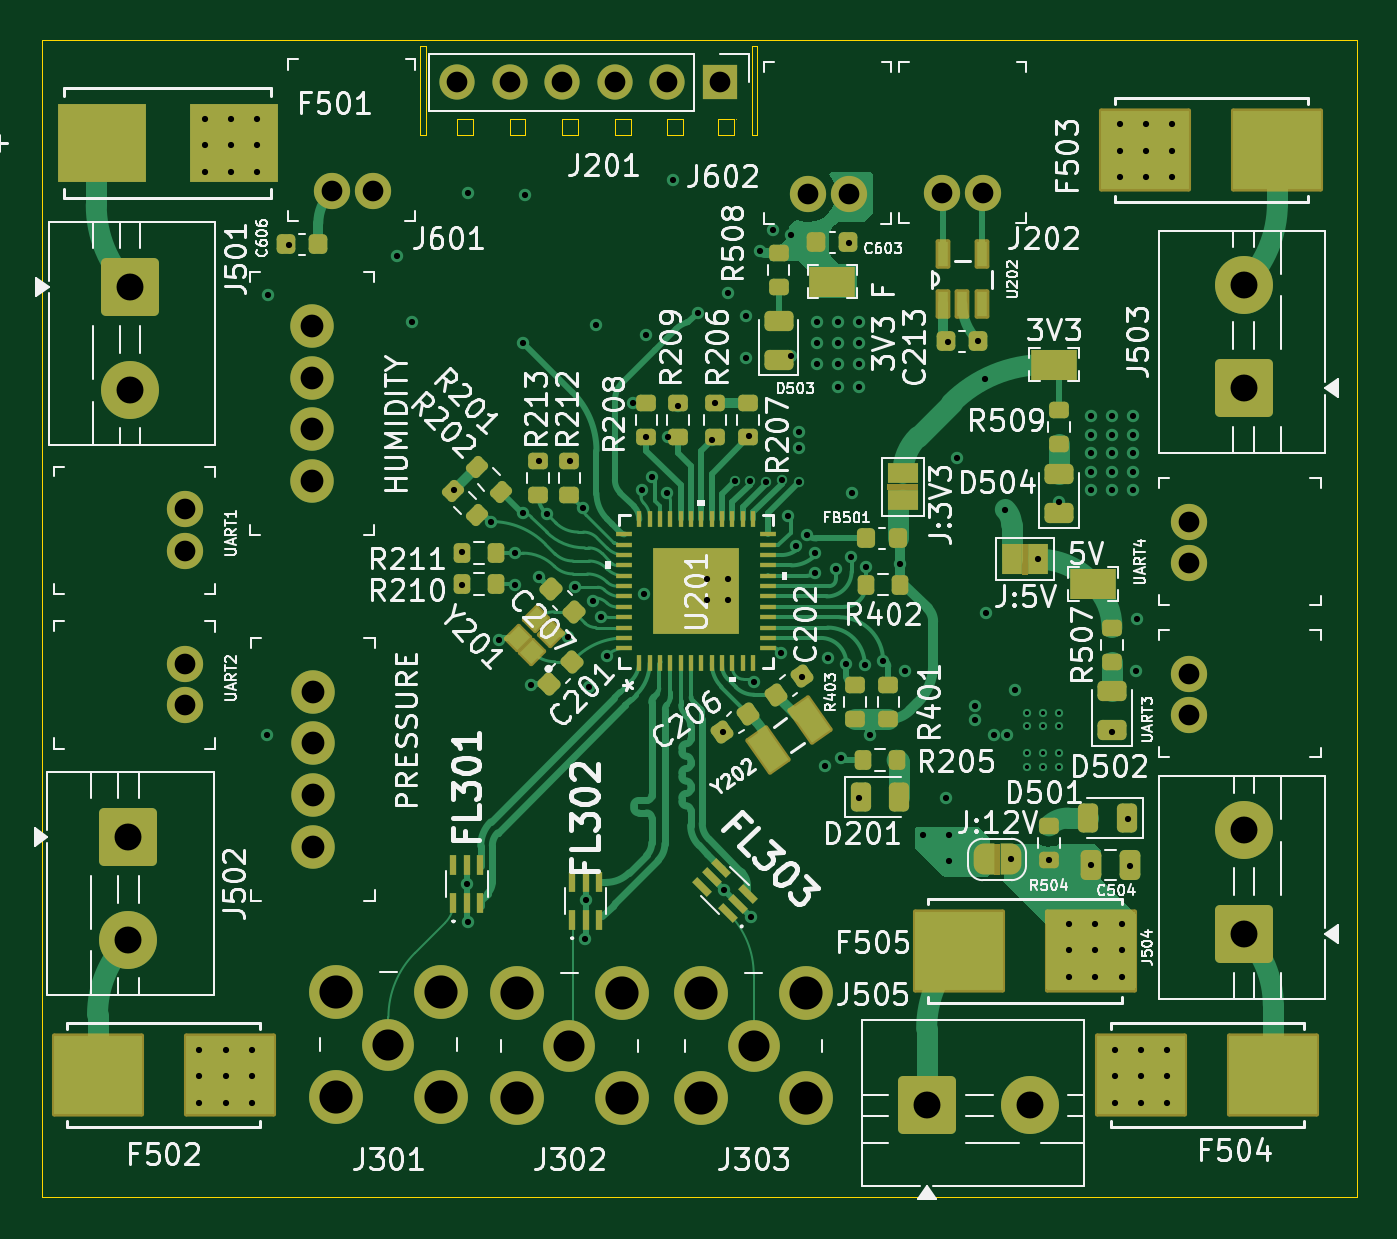
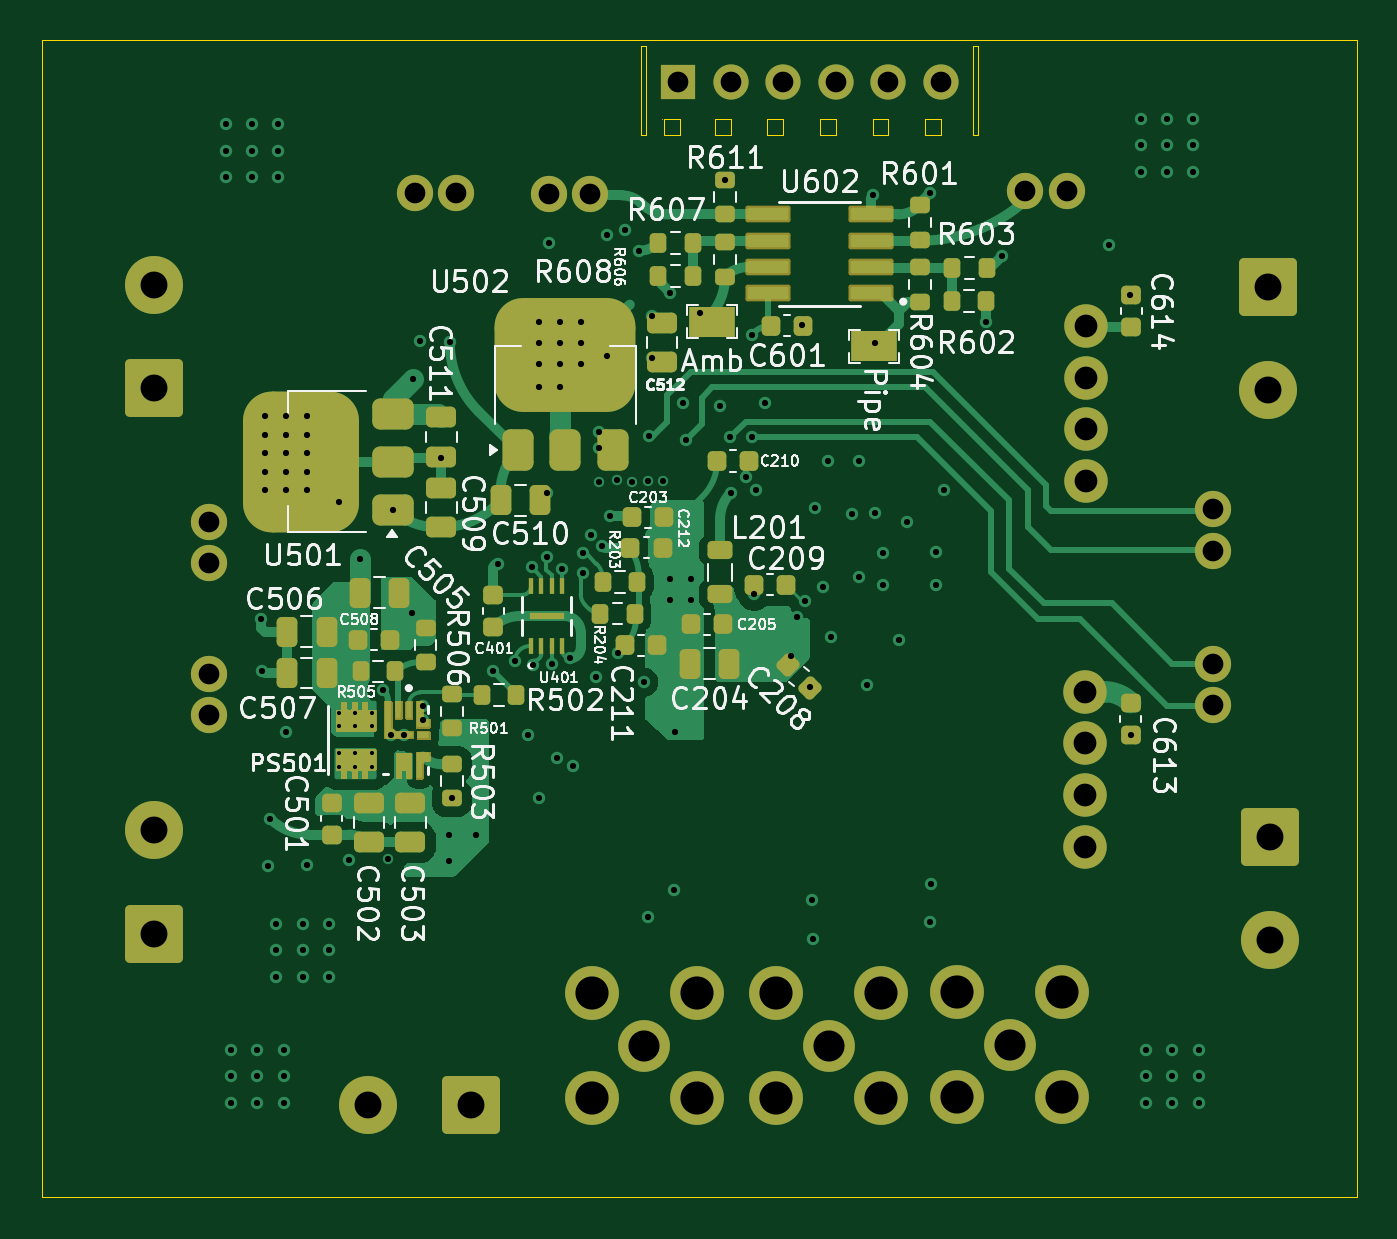
Circuit board: 14 layer files. Board 63.5 x 55.9 mm.
- bottom_copper: Main Board - NDT-B_Cu.gbr (79138 bytes)
- bottom_mask: Main Board - NDT-B_Mask.gbr (124338 bytes)
- paste: Main Board - NDT-B_Paste.gbr (105056 bytes)
- bottom_silk: Main Board - NDT-B_Silkscreen.gbr (140327 bytes)
- outline: Main Board - NDT-Edge_Cuts.gbr (1706 bytes)
- top_copper: Main Board - NDT-F_Cu.gbr (58506 bytes)
- top_mask: Main Board - NDT-F_Mask.gbr (12929 bytes)
- paste: Main Board - NDT-F_Paste.gbr (9766 bytes)
- top_silk: Main Board - NDT-F_Silkscreen.gbr (191503 bytes)
- inner_copper: Main Board - NDT-GND1.gbr (178688 bytes)
- inner_copper: Main Board - NDT-GND2.gbr (178688 bytes)
- inner_copper: Main Board - NDT-Inner Power.gbr (116020 bytes)
- drill: Main Board - NDT-NPTH.drl (309 bytes)
- drill: Main Board - NDT-PTH.drl (5061 bytes)

=== bottom_copper: Main Board - NDT-B_Cu.gbr (79138 bytes, source omitted) ===
=== bottom_mask: Main Board - NDT-B_Mask.gbr (124338 bytes, source omitted) ===
=== paste: Main Board - NDT-B_Paste.gbr (105056 bytes, source omitted) ===
=== bottom_silk: Main Board - NDT-B_Silkscreen.gbr (140327 bytes, source omitted) ===
=== outline: Main Board - NDT-Edge_Cuts.gbr ===
%TF.GenerationSoftware,KiCad,Pcbnew,9.0.7-9.0.7~ubuntu22.04.1*%
%TF.CreationDate,2026-03-12T12:07:13+02:00*%
%TF.ProjectId,Main Board - NDT,4d61696e-2042-46f6-9172-64202d204e44,rev?*%
%TF.SameCoordinates,Original*%
%TF.FileFunction,Profile,NP*%
%FSLAX46Y46*%
G04 Gerber Fmt 4.6, Leading zero omitted, Abs format (unit mm)*
G04 Created by KiCad (PCBNEW 9.0.7-9.0.7~ubuntu22.04.1) date 2026-03-12 12:07:13*
%MOMM*%
%LPD*%
G01*
G04 APERTURE LIST*
%TA.AperFunction,Profile*%
%ADD10C,0.050000*%
%TD*%
G04 APERTURE END LIST*
D10*
X140716000Y-95250000D02*
X141478000Y-95250000D01*
X141478000Y-96012000D01*
X140716000Y-96012000D01*
X140716000Y-95250000D01*
X151638000Y-95250000D02*
X151638000Y-95250000D01*
X138176000Y-95250000D02*
X138938000Y-95250000D01*
X138938000Y-96012000D01*
X138176000Y-96012000D01*
X138176000Y-95250000D01*
X150774400Y-95250000D02*
X151536400Y-95250000D01*
X151536400Y-96012000D01*
X150774400Y-96012000D01*
X150774400Y-95250000D01*
X118110000Y-91440000D02*
X181610000Y-91440000D01*
X181610000Y-147320000D01*
X118110000Y-147320000D01*
X118110000Y-91440000D01*
X148336000Y-95250000D02*
X149098000Y-95250000D01*
X149098000Y-96012000D01*
X148336000Y-96012000D01*
X148336000Y-95250000D01*
X145796000Y-95250000D02*
X146558000Y-95250000D01*
X146558000Y-96012000D01*
X145796000Y-96012000D01*
X145796000Y-95250000D01*
X136398000Y-91694000D02*
X136652000Y-91694000D01*
X136652000Y-96012000D01*
X136398000Y-96012000D01*
X136398000Y-91694000D01*
X152400000Y-91694000D02*
X152654000Y-91694000D01*
X152654000Y-96012000D01*
X152400000Y-96012000D01*
X152400000Y-91694000D01*
X143256000Y-95250000D02*
X144018000Y-95250000D01*
X144018000Y-96012000D01*
X143256000Y-96012000D01*
X143256000Y-95250000D01*
M02*

=== top_copper: Main Board - NDT-F_Cu.gbr (58506 bytes, source omitted) ===
=== top_mask: Main Board - NDT-F_Mask.gbr (12929 bytes, source omitted) ===
=== paste: Main Board - NDT-F_Paste.gbr (9766 bytes, source omitted) ===
=== top_silk: Main Board - NDT-F_Silkscreen.gbr (191503 bytes, source omitted) ===
=== inner_copper: Main Board - NDT-GND1.gbr (178688 bytes, source omitted) ===
=== inner_copper: Main Board - NDT-GND2.gbr (178688 bytes, source omitted) ===
=== inner_copper: Main Board - NDT-Inner Power.gbr (116020 bytes, source omitted) ===
=== drill: Main Board - NDT-NPTH.drl ===
M48
; DRILL file {KiCad 9.0.7-9.0.7~ubuntu22.04.1} date 2026-03-12T12:07:10+0200
; FORMAT={-:-/ absolute / metric / decimal}
; #@! TF.CreationDate,2026-03-12T12:07:10+02:00
; #@! TF.GenerationSoftware,Kicad,Pcbnew,9.0.7-9.0.7~ubuntu22.04.1
; #@! TF.FileFunction,NonPlated,1,6,NPTH
FMAT,2
METRIC
%
G90
G05
M30

=== drill: Main Board - NDT-PTH.drl ===
M48
; DRILL file {KiCad 9.0.7-9.0.7~ubuntu22.04.1} date 2026-03-12T12:07:10+0200
; FORMAT={-:-/ absolute / metric / decimal}
; #@! TF.CreationDate,2026-03-12T12:07:10+02:00
; #@! TF.GenerationSoftware,Kicad,Pcbnew,9.0.7-9.0.7~ubuntu22.04.1
; #@! TF.FileFunction,Plated,1,6,PTH
FMAT,2
METRIC
; #@! TA.AperFunction,Plated,PTH,ComponentDrill
T1C0.200
; #@! TA.AperFunction,Plated,PTH,ViaDrill
T2C0.300
; #@! TA.AperFunction,Plated,PTH,ComponentDrill
T3C1.000
; #@! TA.AperFunction,Plated,PTH,ComponentDrill
T4C1.100
; #@! TA.AperFunction,Plated,PTH,ComponentDrill
T5C1.300
; #@! TA.AperFunction,Plated,PTH,ComponentDrill
T6C1.500
; #@! TA.AperFunction,Plated,PTH,ComponentDrill
T7C1.600
%
G90
G05
T1
X165.675Y-123.925
X165.675Y-124.575
X165.675Y-125.875
X165.675Y-126.525
X166.463Y-123.925
X166.463Y-124.575
X166.463Y-125.875
X166.463Y-126.525
X167.25Y-123.925
X167.25Y-124.575
X167.25Y-125.875
X167.25Y-126.525
T2
X125.73Y-140.208
X125.73Y-141.478
X125.73Y-142.748
X125.984Y-95.25
X125.984Y-96.52
X125.984Y-97.79
X127.0Y-140.208
X127.0Y-141.478
X127.0Y-142.748
X127.254Y-95.25
X127.254Y-96.52
X127.254Y-97.79
X128.27Y-140.208
X128.27Y-141.478
X128.27Y-142.748
X128.524Y-95.25
X128.524Y-96.52
X128.524Y-97.79
X129.0Y-125.0
X129.032Y-103.759
X130.048Y-101.346
X135.255Y-101.854
X136.017Y-105.029
X138.049Y-113.157
X138.43Y-117.729
X138.435Y-116.143
X138.651Y-132.182
X138.684Y-98.806
X138.684Y-134.01
X139.827Y-114.681
X140.208Y-120.396
X140.97Y-116.205
X140.97Y-117.729
X141.351Y-106.045
X141.351Y-114.286
X141.478Y-98.933
X141.732Y-122.555
X142.113Y-111.76
X142.113Y-117.348
X142.494Y-114.3
X143.51Y-120.269
X143.637Y-111.76
X143.891Y-117.856
X144.272Y-114.046
X144.374Y-134.823
X144.384Y-132.944
X144.526Y-122.682
X144.731Y-118.518
X144.894Y-105.169
X145.118Y-119.275
X145.415Y-121.158
X146.685Y-108.966
X147.104Y-113.177
X147.193Y-118.2
X147.32Y-105.664
X147.32Y-110.616
X147.574Y-112.522
X148.322Y-113.284
X148.361Y-110.617
X148.59Y-98.171
X148.844Y-109.093
X149.8Y-104.6
X150.241Y-117.475
X150.241Y-118.491
X150.495Y-110.744
X150.622Y-108.966
X151.003Y-124.841
X151.079Y-132.486
X151.257Y-103.632
X151.257Y-117.475
X151.257Y-118.491
X151.613Y-112.73
X152.146Y-104.775
X152.146Y-106.807
X152.271Y-110.567
X152.318Y-112.701
X152.349Y-133.756
X152.527Y-122.432
X152.781Y-101.6
X153.075Y-112.75
X153.416Y-100.584
X153.797Y-121.031
X153.845Y-112.697
X154.178Y-114.427
X154.305Y-100.838
X154.305Y-106.68
X154.528Y-115.883
X154.686Y-110.363
X154.686Y-111.125
X154.686Y-112.776
X154.813Y-122.174
X155.067Y-115.316
X155.448Y-116.205
X155.448Y-117.15
X155.575Y-105.029
X155.575Y-106.045
X155.575Y-107.061
X155.956Y-126.492
X156.083Y-121.285
X156.464Y-116.959
X156.591Y-105.029
X156.591Y-106.045
X156.591Y-107.061
X156.591Y-108.204
X156.718Y-126.111
X156.972Y-121.539
X157.099Y-101.219
X157.201Y-116.387
X157.226Y-113.284
X157.607Y-105.029
X157.607Y-106.045
X157.607Y-107.061
X157.607Y-108.204
X157.607Y-128.016
X157.861Y-121.595
X157.93Y-116.891
X158.115Y-124.968
X158.75Y-121.412
X159.575Y-116.713
X159.792Y-121.898
X160.655Y-129.794
X161.798Y-128.016
X161.9Y-106.0
X161.925Y-129.794
X161.925Y-131.064
X162.306Y-111.633
X163.195Y-123.571
X163.195Y-124.271
X163.35Y-105.975
X163.671Y-107.791
X163.7Y-119.1
X164.084Y-124.968
X164.65Y-114.1
X164.719Y-124.968
X164.9Y-131.0
X165.1Y-122.809
X166.25Y-116.5
X166.765Y-131.025
X167.25Y-113.75
X167.725Y-134.112
X167.725Y-135.382
X167.725Y-136.652
X168.783Y-109.601
X168.783Y-110.49
X168.783Y-111.379
X168.783Y-112.268
X168.783Y-113.157
X168.785Y-131.265
X168.995Y-134.112
X168.995Y-135.382
X168.995Y-136.652
X169.799Y-109.601
X169.799Y-110.49
X169.799Y-111.379
X169.799Y-112.268
X169.799Y-113.157
X169.799Y-124.841
X169.926Y-140.208
X169.926Y-141.478
X169.926Y-142.748
X170.18Y-95.504
X170.18Y-96.774
X170.18Y-98.044
X170.265Y-134.112
X170.265Y-135.382
X170.265Y-136.652
X170.561Y-129.032
X170.688Y-131.318
X170.815Y-109.601
X170.815Y-110.49
X170.815Y-111.379
X170.815Y-112.268
X170.815Y-113.157
X170.942Y-121.92
X171.0Y-119.4
X171.196Y-140.208
X171.196Y-141.478
X171.196Y-142.748
X171.45Y-95.504
X171.45Y-96.774
X171.45Y-98.044
X172.466Y-140.208
X172.466Y-141.478
X172.466Y-142.748
X172.72Y-95.504
X172.72Y-96.774
X172.72Y-98.044
T3
X125.038Y-114.095
X125.038Y-116.095
X125.038Y-121.545
X125.038Y-123.545
X132.116Y-98.716
X134.116Y-98.716
X138.176Y-93.472
X140.716Y-93.472
X143.256Y-93.472
X145.796Y-93.472
X148.336Y-93.472
X150.876Y-93.472
X155.103Y-98.843
X157.103Y-98.843
X161.595Y-98.825
X163.595Y-98.825
X173.525Y-114.685
X173.525Y-116.685
X173.525Y-122.02
X173.525Y-124.02
T4
X131.182Y-105.232
X131.182Y-107.732
X131.182Y-110.232
X131.182Y-112.732
X131.2Y-122.889
X131.2Y-125.389
X131.2Y-127.889
X131.2Y-130.389
T5
X122.3Y-129.9
X122.3Y-134.9
X122.388Y-103.35
X122.388Y-108.35
X160.85Y-142.868
X165.85Y-142.868
X176.167Y-103.25
X176.167Y-108.25
X176.175Y-129.6
X176.175Y-134.6
T6
X134.86Y-139.94
X143.6Y-140.0
X152.5Y-140.0
T7
X132.32Y-137.4
X132.32Y-142.48
X137.4Y-137.4
X137.4Y-142.48
X141.06Y-137.46
X141.06Y-142.54
X146.14Y-137.46
X146.14Y-142.54
X149.96Y-137.46
X149.96Y-142.54
X155.04Y-137.46
X155.04Y-142.54
M30
